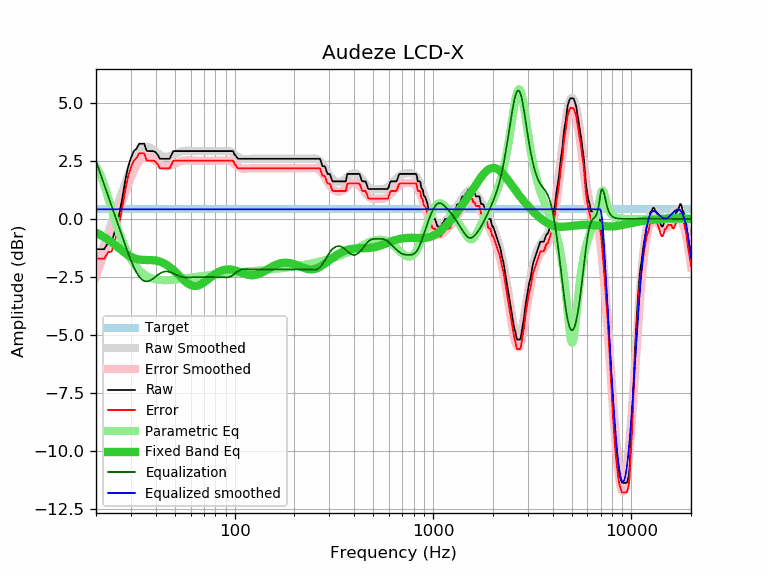

Source data for this figure (header and first rows):
frequency, raw, error, smoothed, error_smoothed, equalization, parametric_eq, equalized_raw, equalized_smoothed, target
20, -1.30, -1.72, -2.08, -2.49, 2.49, -0.60, 1.19, 0.41, 0.41
21, -1.30, -1.72, -1.56, -1.97, 1.97, -0.69, 0.67, 0.41, 0.41
22, -1.30, -1.72, -1.06, -1.48, 1.48, -0.79, 0.17, 0.41, 0.41
23, -1.02, -1.44, -0.59, -1.00, 1.00, -0.90, -0.02, 0.41, 0.41
24, -0.98, -1.40, -0.13, -0.54, 0.54, -1.01, -0.44, 0.41, 0.41
25, -0.48, -0.90, 0.30, -0.11, 0.11, -1.13, -0.37, 0.41, 0.41
26, 0.08, -0.34, 0.72, 0.31, -0.31, -1.25, -0.23, 0.41, 0.41
27, 0.79, 0.37, 1.13, 0.71, -0.71, -1.36, 0.07, 0.41, 0.41
28, 1.59, 1.17, 1.52, 1.10, -1.10, -1.46, 0.49, 0.41, 0.41
29, 2.23, 1.81, 1.88, 1.46, -1.46, -1.56, 0.76, 0.41, 0.41
30, 2.63, 2.21, 2.20, 1.79, -1.79, -1.63, 0.84, 0.41, 0.41
31, 2.92, 2.50, 2.48, 2.07, -2.07, -1.69, 0.85, 0.41, 0.41
32, 3.03, 2.61, 2.72, 2.30, -2.30, -1.73, 0.72, 0.41, 0.41
33, 3.24, 2.82, 2.90, 2.48, -2.48, -1.75, 0.75, 0.41, 0.41
34, 3.24, 2.82, 3.02, 2.60, -2.60, -1.76, 0.63, 0.41, 0.41
35, 3.24, 2.82, 3.09, 2.67, -2.67, -1.77, 0.56, 0.41, 0.41
36, 2.93, 2.51, 3.11, 2.69, -2.69, -1.77, 0.23, 0.41, 0.41
37, 2.92, 2.50, 3.09, 2.67, -2.67, -1.77, 0.24, 0.41, 0.41
38, 2.92, 2.50, 3.04, 2.62, -2.62, -1.77, 0.29, 0.41, 0.41
39, 2.92, 2.50, 2.97, 2.56, -2.56, -1.78, 0.36, 0.41, 0.41
40, 2.87, 2.45, 2.90, 2.48, -2.48, -1.79, 0.38, 0.41, 0.41
41, 2.75, 2.33, 2.82, 2.41, -2.41, -1.81, 0.34, 0.41, 0.41
42, 2.59, 2.17, 2.76, 2.35, -2.35, -1.84, 0.24, 0.41, 0.41
43, 2.59, 2.17, 2.71, 2.30, -2.30, -1.87, 0.29, 0.41, 0.41
44, 2.59, 2.17, 2.69, 2.27, -2.27, -1.91, 0.31, 0.41, 0.41
45, 2.59, 2.17, 2.67, 2.26, -2.26, -1.96, 0.33, 0.41, 0.41
46, 2.59, 2.17, 2.68, 2.27, -2.27, -2.01, 0.32, 0.41, 0.41
47, 2.59, 2.17, 2.70, 2.28, -2.28, -2.07, 0.30, 0.41, 0.41
48, 2.75, 2.33, 2.73, 2.31, -2.31, -2.13, 0.43, 0.41, 0.41
49, 2.92, 2.50, 2.76, 2.35, -2.35, -2.20, 0.57, 0.41, 0.41
50, 2.92, 2.50, 2.80, 2.38, -2.38, -2.27, 0.53, 0.41, 0.41
51, 2.92, 2.50, 2.83, 2.42, -2.42, -2.34, 0.50, 0.41, 0.41
52, 2.92, 2.50, 2.86, 2.45, -2.45, -2.41, 0.47, 0.41, 0.41
53, 2.92, 2.50, 2.89, 2.48, -2.48, -2.48, 0.44, 0.41, 0.41
54, 2.92, 2.50, 2.91, 2.50, -2.50, -2.55, 0.42, 0.41, 0.41
55, 2.92, 2.50, 2.92, 2.51, -2.51, -2.61, 0.41, 0.41, 0.41
56, 2.92, 2.50, 2.93, 2.52, -2.52, -2.67, 0.40, 0.41, 0.41
57, 2.92, 2.50, 2.93, 2.52, -2.52, -2.73, 0.40, 0.41, 0.41
58, 2.92, 2.50, 2.93, 2.52, -2.52, -2.77, 0.40, 0.41, 0.41
59, 2.92, 2.50, 2.93, 2.52, -2.52, -2.81, 0.40, 0.41, 0.41
60, 2.92, 2.50, 2.93, 2.52, -2.52, -2.84, 0.40, 0.41, 0.41
61, 2.92, 2.50, 2.92, 2.51, -2.51, -2.87, 0.41, 0.41, 0.41
62, 2.92, 2.50, 2.92, 2.51, -2.51, -2.88, 0.41, 0.41, 0.41
63, 2.92, 2.50, 2.92, 2.51, -2.51, -2.88, 0.41, 0.41, 0.41
64, 2.92, 2.50, 2.92, 2.50, -2.50, -2.88, 0.41, 0.41, 0.41
65, 2.92, 2.50, 2.92, 2.50, -2.50, -2.87, 0.41, 0.41, 0.41
66, 2.92, 2.50, 2.92, 2.50, -2.50, -2.85, 0.41, 0.41, 0.41
67, 2.92, 2.50, 2.92, 2.50, -2.50, -2.83, 0.41, 0.41, 0.41
68, 2.92, 2.50, 2.92, 2.50, -2.50, -2.80, 0.41, 0.41, 0.41
69, 2.92, 2.50, 2.92, 2.50, -2.50, -2.77, 0.41, 0.41, 0.41
70, 2.92, 2.50, 2.92, 2.50, -2.50, -2.73, 0.41, 0.41, 0.41
71, 2.92, 2.50, 2.92, 2.50, -2.50, -2.70, 0.41, 0.41, 0.41
72, 2.92, 2.50, 2.92, 2.50, -2.50, -2.66, 0.41, 0.41, 0.41
73, 2.92, 2.50, 2.92, 2.50, -2.50, -2.62, 0.41, 0.41, 0.41
74, 2.92, 2.50, 2.92, 2.50, -2.50, -2.58, 0.41, 0.41, 0.41
75, 2.92, 2.50, 2.92, 2.50, -2.50, -2.54, 0.41, 0.41, 0.41
76, 2.92, 2.50, 2.92, 2.50, -2.50, -2.50, 0.41, 0.41, 0.41
77, 2.92, 2.50, 2.92, 2.50, -2.50, -2.46, 0.41, 0.41, 0.41
78, 2.92, 2.50, 2.92, 2.50, -2.50, -2.43, 0.41, 0.41, 0.41
79, 2.92, 2.50, 2.92, 2.50, -2.50, -2.40, 0.41, 0.41, 0.41
... 553 more rows
